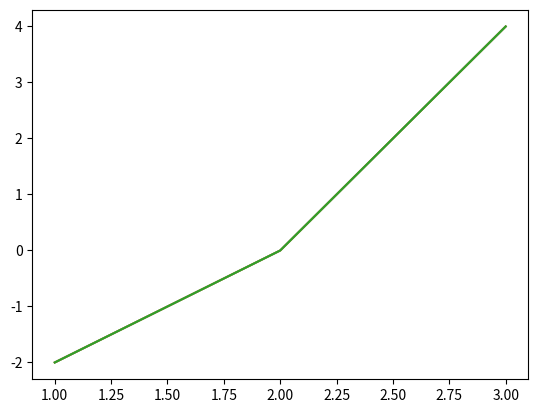
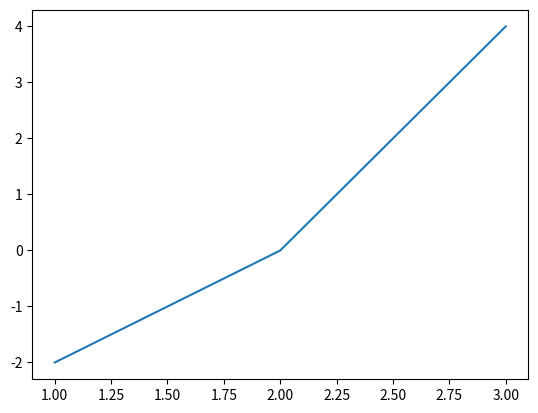

The script that saved these images, in order:
import matplotlib.pyplot as plt

x = [x for x in range(1,4)]
y = [-2,0,4]

plt.plot(x,y)
plt.savefig("graph.png") # save graph to img file

plt.plot(x,y)
plt.savefig("graph2.png", dpi=200)

plt.plot(x,y)
plt.savefig("graph3.png", facecolor="g")

plt.figure(linewidth=5)
plt.plot(x,y)
plt.savefig("graph4.png", edgecolor="r")